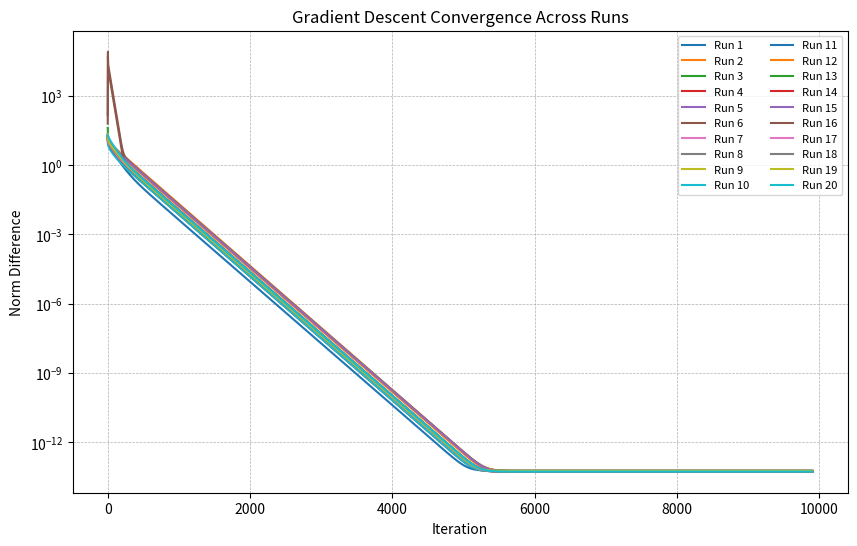

The script that saved this image:
import numpy as np
from scipy.linalg import block_diag
import matplotlib.pyplot as plt

"""
Applying gradient descent in potential decoupled linear quadratic games.

System evolution
x_{t+1} = A * x_{t} + B^1 u^1_t + u^2_t

Linear state feedback control
u_{i,t} = k_i x_{t}

Cost function
J_i ( k_1, k_2 ) = sum_{ t = 0 }^\infty ( q_i * ( x_t ** 2 ) + r_i * ( u_{i,t} ** 2 ) )

"""

##########################################################################################################

def perform_gradient_descent( data, step_size, num_iterations):
    
    N = data.N
    n = data.n
    d = data.d
    T = data.T
    A = data.A
    B = data.B
    Q = data.Q
    R = data.R

    # Initialize P matrices
    P = np.zeros((N*n, N*n, T + 1))
    P[:, :, -1] = Q

    # Initialize K as a 3D array (block diagonal matrices for each time step)
    K = np.zeros((N * d, N * n, T))
    # Generate K_t for each time step t and store in K[:, :, t]
    for t in range(T):
        K_blocks = [np.random.randn(d, n) for _ in range(N)]  # Generate random blocks
        K[:, :, t] = block_diag(*K_blocks)  # Create block diagonal matrix

    mask_blocks = [np.ones((d, n)) for _ in range(N)]
    mask = block_diag(*mask_blocks)

    K_history = np.zeros((num_iterations, N * d, N * n, T))
    E = np.zeros(( N * d, N * n))

    # Gradient descent loop
    for m in range(num_iterations):

        for t in range(T - 1, -1, -1):
            A_t = A - B @ K[ :, :, t]
            
            # Compute P matrices
            P[:, :, t] = ( Q[:, :] + K[:, :, t].T @ R[:, :] @ K[:, :, t] + A_t.T @ P[:, :, t + 1] @ A_t )

            # Compute E matrices - the gradient is equal to 2*E*Sigma_K
            E[:, :] = R[:, :] @ K[:, :, t] - B.T @ P[:, :, t + 1] @ A_t
            
            # Update policies
            K[:, :, t] -= 2 * step_size * ( mask * E )            

        # Store history
        K_history[m, :, :, :] = K

    # print("The gradient is:\n", E)
    # print("\n The last K is:\n", K)
    # print("--------------------------------------------------")
    return K, K_history


def print_gradient_descent_norm(num_iterations,all_K_history, K):
    
    num_runs = all_K_history.shape[0]  # Number of gradient descent runs
    norm_diffs = np.zeros((num_runs, num_iterations - 100))  # Store norms for each run and iteration

    for r in range(num_runs):  # Iterate over different K_history runs
        K_history = all_K_history[r]  # Extract single run of K_history
        for m in range(num_iterations - 100):
            norm_diffs[r, m] = np.linalg.norm(K_history[m, :, :, :] - K)  # Compute norm diff

    # Plot results for each run and each player
    plt.figure(figsize=(10, 6))
    for r in range(num_runs):
        plt.plot(norm_diffs[r, :], label=f'Run {r+1}')

    plt.xlabel('Iteration')
    plt.ylabel('Norm Difference')
    plt.title('Gradient Descent Convergence Across Runs')
    plt.legend(loc='upper right', fontsize=8, ncol=2)  # Adjust legend size
    plt.yscale('log')  # Log scale for better visibility
    plt.grid(True, which="both", linestyle="--", linewidth=0.5)
    plt.show()

    return None


def print_convergence_to_single_point( num_runs, final_K_values, ):
    # Compute norm differences between final K values across runs
    norm_diffs = np.zeros((num_runs, num_runs))

    for i in range(num_runs):
        for j in range(num_runs):
            norm_diffs[i, j] = np.linalg.norm(final_K_values[i, :, :, :] - final_K_values[j, :, :, :])

    # Print mean difference (should be small if all runs converge to same K)
    print("\nMean norm difference across final K values:", np.mean(norm_diffs))

    # Plot norm differences
    plt.imshow(norm_diffs, cmap='hot', interpolation='nearest')
    plt.colorbar(label="Norm Difference")
    plt.title("Norm Differences Between Final Policies in Different Runs")
    plt.xlabel("Run Index")
    plt.ylabel("Run Index")
    plt.show()

    return None


#################################################################################################

class GameData:
    def __init__(self, N, n, d, T, A, B, Q, R):
        self.N = N
        self.n = n
        self.d = d
        self.T = T
        self.A = A
        self.B = B
        self.Q = Q
        self.R = R


#################################################################################################


# Problem data definition
n = 1  # state dimension
d = 1  # input dimension
N = 3   # number of players
T = 3  # time horizon

# Random stable dynamics matrix
# Generate N random n x n matrices
A_blocks = [np.random.randn(n, n) for _ in range(N)]
# Create the block diagonal matrix
A = block_diag(*A_blocks)
#A = 0.95 * A / max(abs(np.linalg.eigvals(A)))

# Random input matrix
# Generate N random n x n matrices
B_blocks = [np.random.randn(n, d) for _ in range(N)]
# Create the block diagonal matrix
B = block_diag(*B_blocks)
#B = np.random.randn(n, d, N)

# Cost matrices - Potential cost 
Q = np.random.randn(N*n, N*n)
Q = Q.T @ Q  # Ensure positive semi-definiteness
R = np.random.randn(N*d, N*d)
R = R.T @ R + 0.01*np.eye(N*d)  # Ensure positive definiteness


data = GameData(N, n, d, T, A, B, Q, R)

print("--------------------------------------------------")
print("The value of A is:\n", A)
print("--------------------------------------------------")
print("The value of B is:\n", B)
print("--------------------------------------------------")
print("The value of Q is:\n", Q)
print("--------------------------------------------------")
print("The value of R is:\n", R)
print("--------------------------------------------------")


#################################################################################################

# Policy Gradient parameters
num_runs = 20  # Number of random initializations
num_iterations = int(1e4)
step_size = 1e-3
final_K_values = np.zeros((num_runs, N*d, N*n, T))
all_K_history = np.zeros((num_runs, num_iterations, N * d, N * n, T))

# Repeat gradient descent from different initializations
for run in range(num_runs):
    
    print(f"Run {run+1}/{num_runs}")
    final_K_values[run, :, :, :], all_K_history[run, :, :, :, :] = perform_gradient_descent( data, step_size, num_iterations)


####################################################################################################

#print_convergence_to_single_point( num_runs, final_K_values, )
print_gradient_descent_norm(num_iterations,all_K_history, final_K_values)
